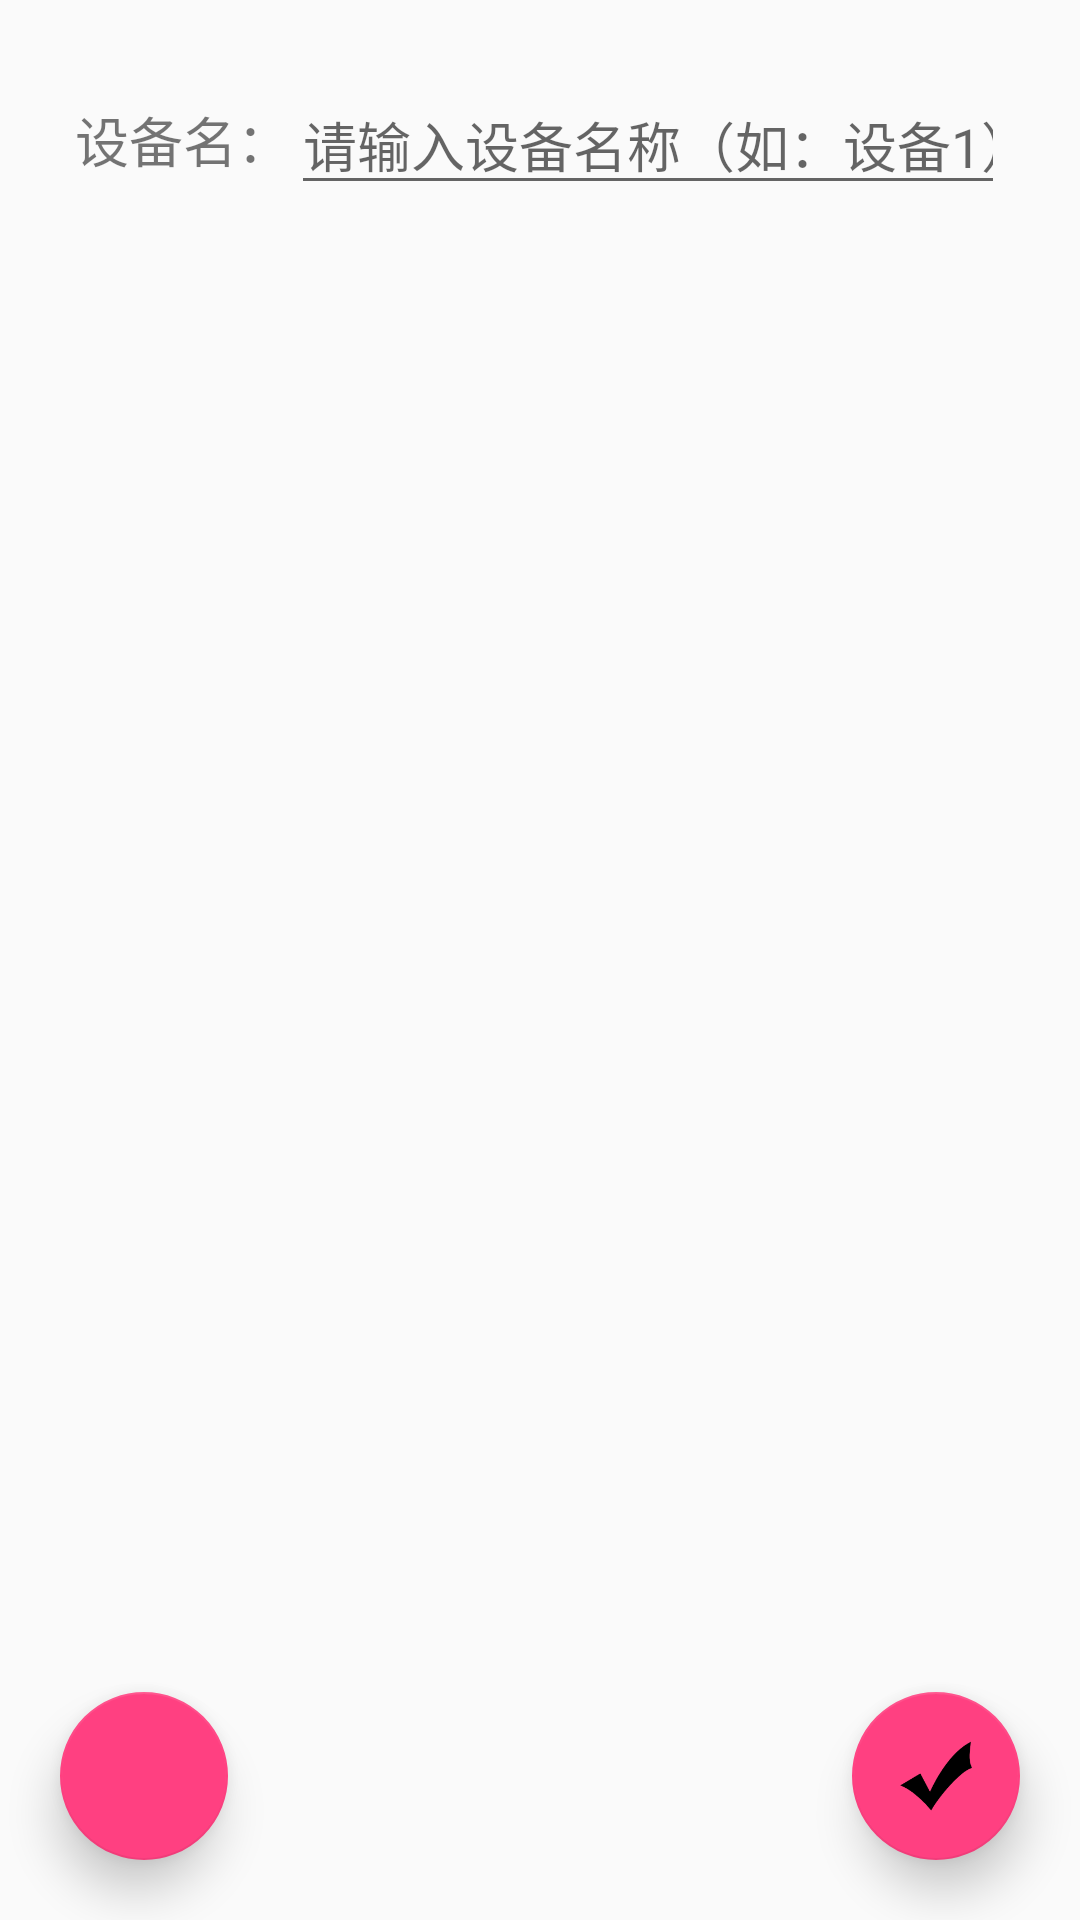

This screen was rendered from an Android layout file. Write that file and the resources it references.
<!-- AndroidManifest.xml: application theme AppTheme -->
<!-- res/layout/activity_add_equipment.xml -->
<?xml version="1.0" encoding="utf-8"?>
<RelativeLayout xmlns:android="http://schemas.android.com/apk/res/android"
    android:layout_width="match_parent"
    android:layout_height="match_parent">


    <LinearLayout
        android:layout_margin="15dp"
        android:id="@+id/line_equipment"
        android:layout_width="match_parent"
        android:layout_height="wrap_content"
        android:gravity="center"
        android:orientation="horizontal"
        android:padding="10dp">

        <TextView
            android:layout_width="wrap_content"
            android:layout_height="wrap_content"
            android:text="设备名："
            android:textSize="18sp" />

        <EditText
            android:layout_width="wrap_content"
            android:layout_height="wrap_content"
            android:hint="请输入设备名称（如：设备1）"
            android:singleLine="true"/>

    </LinearLayout>
    <android.support.v7.widget.RecyclerView
        android:id="@+id/rv_equipment"
        android:layout_width="match_parent"
        android:layout_height="wrap_content"
        android:layout_below="@id/line_equipment"/>


    <android.support.design.widget.FloatingActionButton
        android:id="@+id/add"
        android:layout_width="wrap_content"
        android:layout_height="wrap_content"
        android:layout_alignParentStart="true"
        android:layout_alignParentLeft="true"
        android:layout_alignParentBottom="true"
        android:layout_margin="20dp"
        android:src="@mipmap/ic_more"
        android:translationZ="3dp"
        android:visibility="visible" />

    <android.support.design.widget.FloatingActionButton
        android:id="@+id/confirm"
        android:layout_width="wrap_content"
        android:layout_height="wrap_content"
        android:layout_alignParentEnd="true"
        android:layout_alignParentRight="true"
        android:layout_alignParentBottom="true"
        android:layout_margin="20dp"
        android:src="@mipmap/confirm"
        android:translationZ="3dp"
        android:visibility="visible" />

</RelativeLayout>
<!-- resources referenced by this layout -->
<resources>
  <!-- mipmap confirm: png bitmap (mipmap-hdpi, 3019 bytes) -->
  <style name="AppTheme" parent="Theme.AppCompat.Light.DarkActionBar">
          
          <item name="colorPrimary">@color/colorPrimary</item>
          <item name="colorPrimaryDark">@color/colorPrimaryDark</item>
          <item name="colorAccent">@color/colorAccent</item>
      </style>
  <color name="colorPrimary">#3F91B5</color>
  <color name="colorPrimaryDark">#308F9F</color>
  <color name="colorAccent">#FF4081</color>
</resources>
